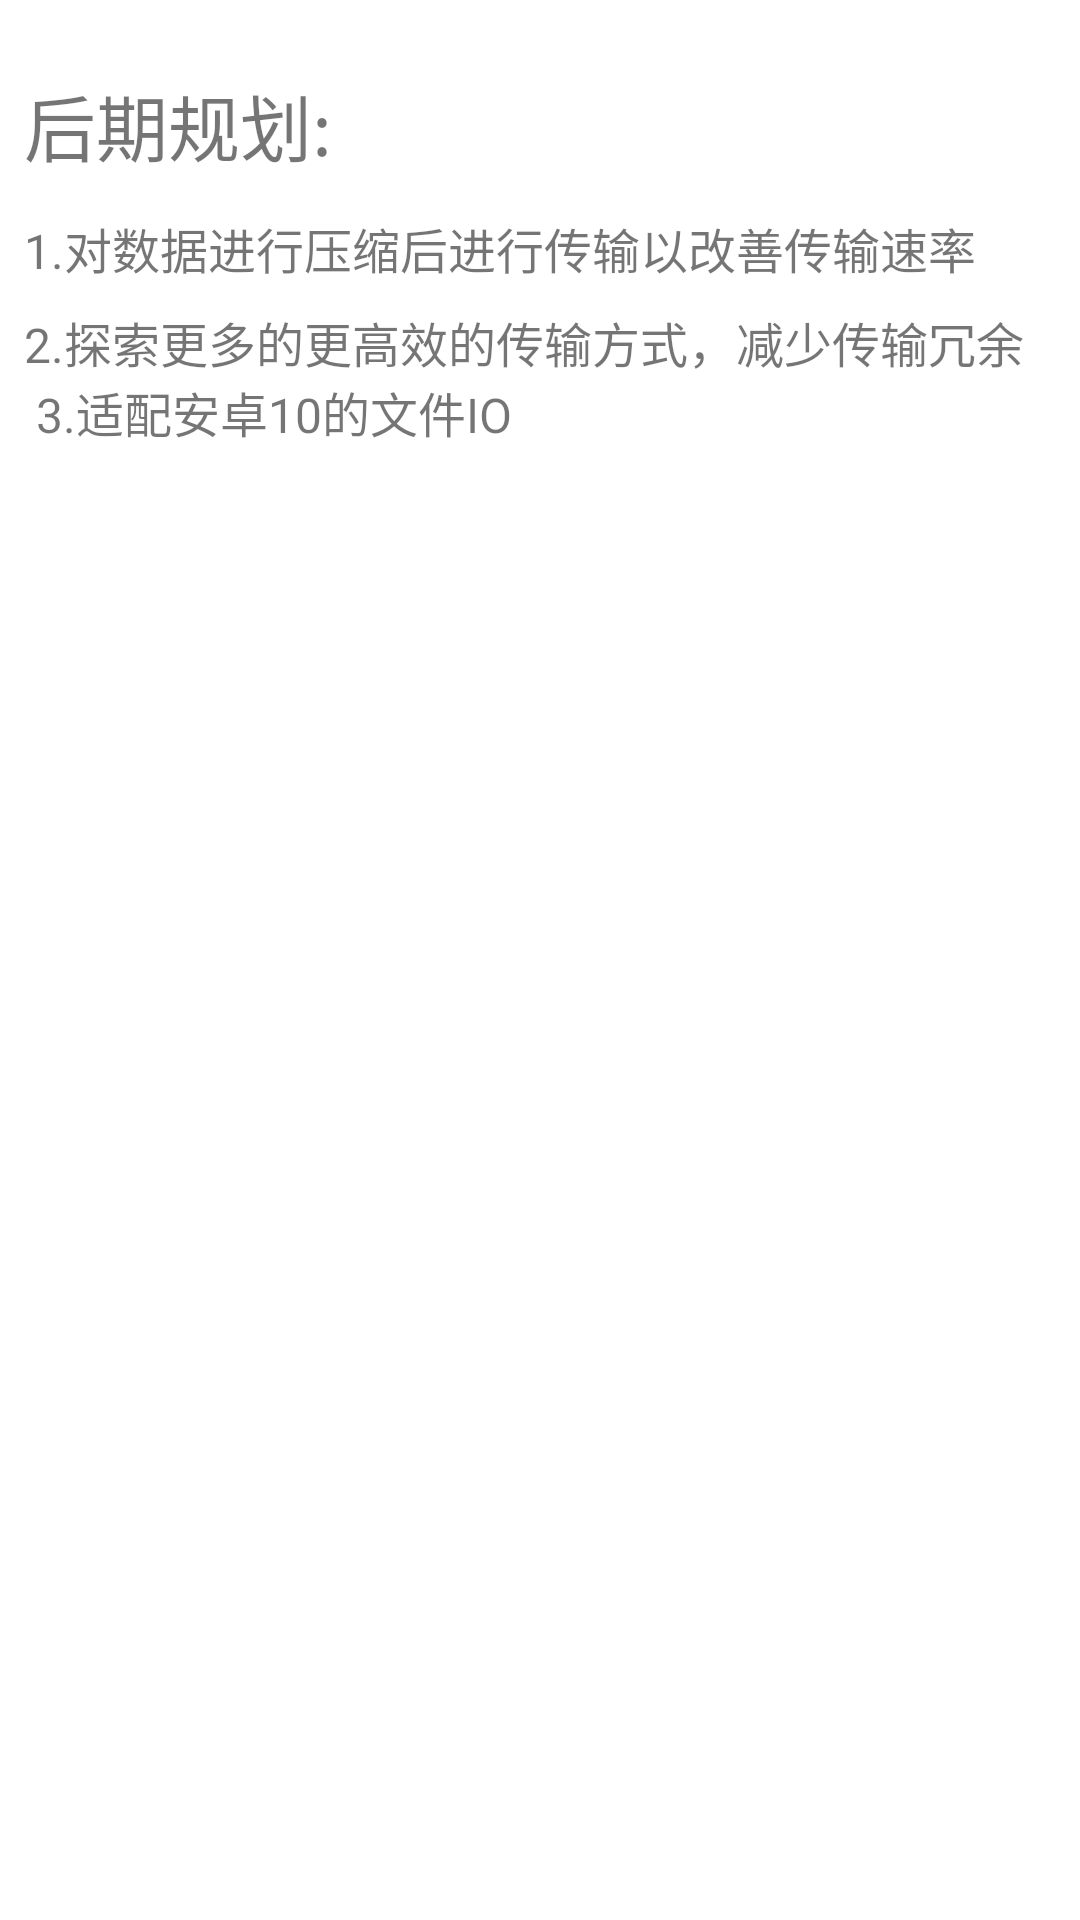

Reconstruct the res/layout file that produces this screen, plus the resources it refers to.
<!-- AndroidManifest.xml: application theme Theme.QRMessager -->
<!-- res/layout/fragment_more.xml -->
<?xml version="1.0" encoding="utf-8"?>
<LinearLayout xmlns:android="http://schemas.android.com/apk/res/android"
    xmlns:app="http://schemas.android.com/apk/res-auto"
    xmlns:tools="http://schemas.android.com/tools"
    android:layout_width="match_parent"
    android:layout_height="match_parent"
    android:orientation="vertical"
    tools:context=".ui.more.MoreFragment">

    <TextView
        android:text="@string/way_to_go_title"
        android:id="@+id/way_to_go_title"
        android:layout_width="match_parent"
        android:layout_height="wrap_content"
        android:layout_marginStart="8dp"
        android:layout_marginTop="24dp"
        android:layout_marginEnd="8dp"
        android:textAlignment="textStart"
        android:textSize="24sp" />
    <TextView
        android:text="@string/way_to_go_content1"
        android:id="@+id/way_to_go_content1"
        android:layout_width="match_parent"
        android:layout_height="wrap_content"
        android:layout_marginStart="8dp"
        android:layout_marginTop="12dp"
        android:layout_marginEnd="8dp"
        android:textAlignment="viewStart"
        android:textSize="16sp" />
    <TextView
        android:text="@string/way_to_go_content2"
        android:id="@+id/way_to_go_content2"
        android:layout_width="match_parent"
        android:layout_height="wrap_content"
        android:layout_marginStart="8dp"
        android:layout_marginTop="8dp"
        android:layout_marginEnd="8dp"
        android:textAlignment="viewStart"
        android:textSize="16sp" />
</LinearLayout>
<!-- resources referenced by this layout -->
<resources>
  <string name="way_to_go_content1">
          1.对数据进行压缩后进行传输以改善传输速率
      </string>
  <string name="way_to_go_content2">
          2.探索更多的更高效的传输方式，减少传输冗余\n
          3.适配安卓10的文件IO
      </string>
  <string name="way_to_go_title">后期规划:</string>
  <style name="Theme.QRMessager" parent="Theme.MaterialComponents.DayNight.DarkActionBar">
          
          <item name="colorPrimary">@color/blue</item>
          <item name="colorPrimaryVariant">@color/purple_700</item>
          <item name="colorOnPrimary">@color/white</item>
          
          <item name="colorSecondary">@color/teal_200</item>
          <item name="colorSecondaryVariant">@color/teal_700</item>
          <item name="colorOnSecondary">@color/black</item>
          
          <item name="android:statusBarColor" tools:targetApi="l">?attr/colorPrimaryVariant</item>
          
      </style>
  <color name="blue">#06b0f9</color>
  <color name="purple_700">#FF3700B3</color>
  <color name="white">#FFFFFFFF</color>
  <color name="teal_200">#FF03DAC5</color>
  <color name="teal_700">#FF018786</color>
  <color name="black">#FF000000</color>
</resources>
